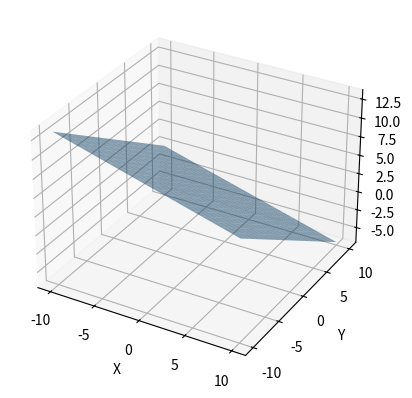

The matplotlib source for this figure:
import matplotlib.pyplot as plt
import numpy as np
from mpl_toolkits.mplot3d import Axes3D

# 평면 방정식의 계수
A, B, C, D = 1, 2, 3, -10

# 평면의 법선 벡터
normal = np.array([A, B, C])

# 평면 위의 점을 생성
point_on_plane = normal * D / np.linalg.norm(normal)

# 그래프 생성
fig = plt.figure()
ax = fig.add_subplot(111, projection='3d')

# 평면 위의 그리드 포인트 생성
xx, yy = np.meshgrid(range(-10, 11), range(-10, 11))
zz = (-A * xx - B * yy - D) / C

# 평면 그리기
ax.plot_surface(xx, yy, zz, alpha=0.5)

# 축 레이블 설정
ax.set_xlabel('X')
ax.set_ylabel('Y')
ax.set_zlabel('Z')

plt.show()
